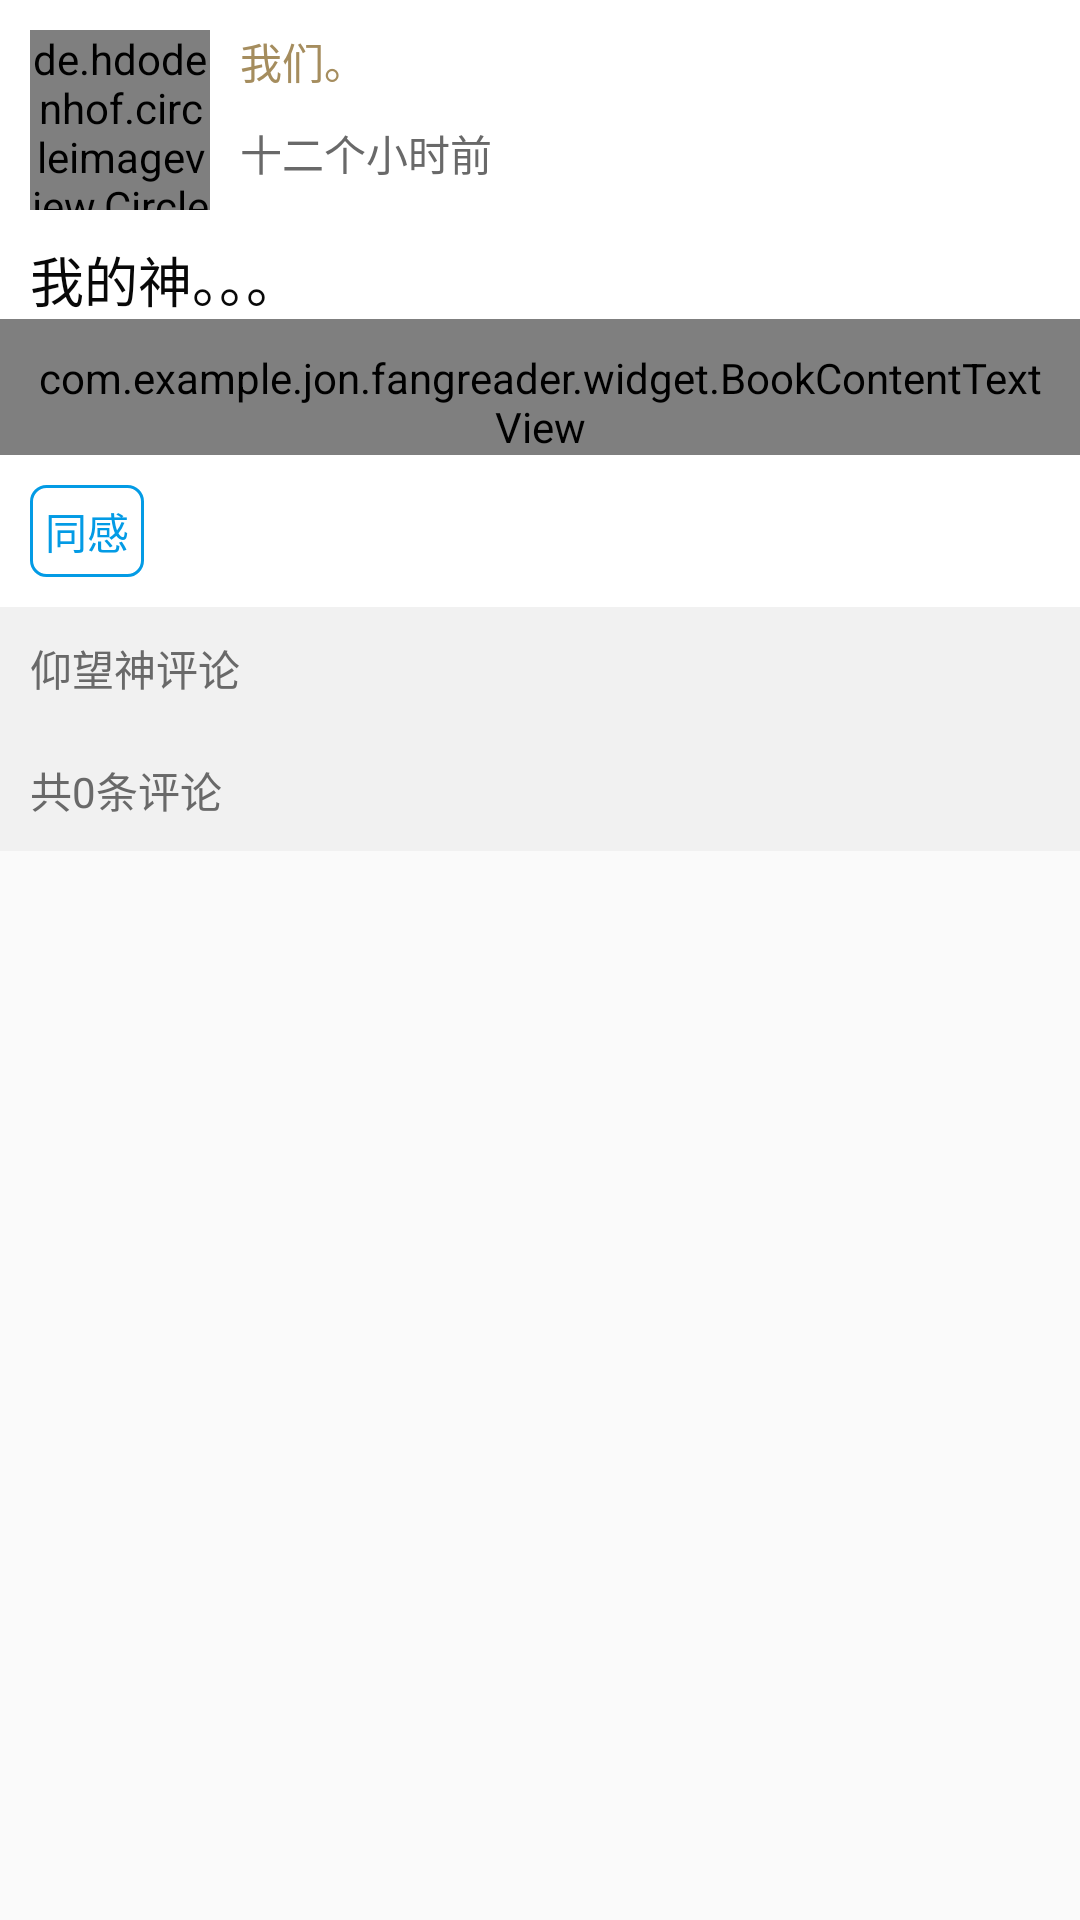

This screen was rendered from an Android layout file. Write that file and the resources it references.
<!-- AndroidManifest.xml: application theme AppTheme -->
<!-- res/layout/activity_discussiondetail_header.xml -->
<?xml version="1.0" encoding="utf-8"?>
<LinearLayout xmlns:android="http://schemas.android.com/apk/res/android"
    android:orientation="vertical"
    android:layout_width="match_parent"
    android:layout_height="wrap_content">
    <RelativeLayout
        android:paddingTop="10dp"
        android:paddingLeft="10dp"
        android:paddingRight="10dp"
        android:background="@color/normal_background"
        android:layout_width="match_parent"
        android:layout_height="wrap_content">
        <de.hdodenhof.circleimageview.CircleImageView
            android:scaleType="centerCrop"
            android:layout_marginEnd="10dp"
            android:src="@mipmap/avatar_default"
            android:id="@+id/iv_discussiondetail_pic"
            android:layout_width="60dp"
            android:layout_height="60dp" />
        <TextView
            android:id="@+id/tv_discussiondetail_name"
            android:layout_toRightOf="@id/iv_discussiondetail_pic"
            android:layout_width="wrap_content"
            android:layout_height="wrap_content"
            android:text="我们。"
            android:textColor="@color/light_coffee" />
        <TextView
            android:id="@+id/tv_discussiondetail_time"
            android:layout_toRightOf="@id/iv_discussiondetail_pic"
            android:layout_below="@id/tv_discussiondetail_name"
            android:layout_marginTop="10dp"
            android:textColor="@color/second_title"
            android:text="十二个小时前"
            android:layout_width="wrap_content"
            android:layout_height="wrap_content" />

    </RelativeLayout>

    <TextView
        android:paddingStart="10dp"
        android:paddingEnd="10dp"
        android:background="@color/normal_background"
        android:paddingTop="10dp"
        android:layout_width="match_parent"
        android:layout_height="wrap_content"
        android:textColor="@color/first_title"
        android:text="我的神。。。"
        android:textSize="18sp"
        android:id="@+id/tv_discussiondetail_title"/>

    <com.example.jon.fangreader.widget.BookContentTextView
        android:paddingStart="10dp"
        android:paddingEnd="10dp"
        android:paddingTop="10dp"
        android:textColor="@color/second_title"
        android:textSize="18sp"
        android:background="@color/normal_background"
        android:text="你能不能写了，都半年没更新了··············，我的神·················"
        android:layout_width="match_parent"
        android:layout_height="wrap_content"
        android:id="@+id/tv_discussiondetail_content"/>

    <RelativeLayout
        android:paddingStart="10dp"
        android:paddingEnd="10dp"
        android:background="@color/normal_background"
        android:paddingTop="10dp"
        android:paddingBottom="10dp"
        android:layout_width="match_parent"
        android:layout_height="wrap_content">

        <TextView
            android:padding="5dp"
            android:id="@+id/tv_discussiondetail_approve"
            android:layout_width="wrap_content"
            android:layout_height="wrap_content"
            android:text="同感"
            android:background="@drawable/shape_approve_bg"
            android:textColor="@color/light_blue"/>

        <ImageView

            android:id="@+id/iv_discussiondetail_more"
            android:src="@mipmap/post_detail_more"
            android:layout_width="30dp"
            android:layout_height="30dp"
            android:scaleType="centerCrop"
            android:layout_alignParentEnd="true"
            />
        <ImageView
            android:layout_marginEnd="10dp"
            android:src="@mipmap/post_detail_share"
            android:id="@+id/iv_discussiondetail_share"
            android:layout_width="30dp"
            android:layout_height="30dp"
            android:scaleType="centerCrop"
            android:layout_toLeftOf="@id/iv_discussiondetail_more"/>
    </RelativeLayout>

    <TextView
        android:id="@+id/tv_discussiondetail_hotcomment"
        android:padding="10dp"
        android:layout_width="match_parent"
        android:layout_height="wrap_content"
        android:background="@color/second_background"
        android:textColor="@color/second_title"
        android:text="仰望神评论"/>
    <android.support.v7.widget.RecyclerView
        android:id="@+id/rv_discussiondetail_hotcomment_container"
        android:layout_width="match_parent"
        android:layout_height="wrap_content"/>
    <TextView
        android:padding="10dp"
        android:background="@color/second_background"
        android:id="@+id/tv_discussiondetail_comment"
        android:layout_width="match_parent"
        android:layout_height="wrap_content"
        android:textColor="@color/second_title"
        android:text="共0条评论" />

</LinearLayout>
<!-- resources referenced by this layout -->
<resources>
  <color name="first_title">#080808</color>
  <color name="light_blue">#039BE5</color>
  <color name="light_coffee">#A58D5E</color>
  <color name="normal_background">#FFFFFFFF</color>
  <color name="second_background">#f1f1f1</color>
  <color name="second_title">#696969</color>
  <!-- drawable shape_approve_bg (drawable) -->
  <?xml version="1.0" encoding="utf-8"?>
  <shape xmlns:android="http://schemas.android.com/apk/res/android"
      android:shape="rectangle">
      <solid android:color="@color/white"/>
      <corners android:radius="5dp"/>
      <stroke android:color="@color/light_blue"
          android:width="1dp"/>
  
  </shape>
  <style name="AppTheme" parent="Theme.AppCompat.DayNight.NoActionBar">
          
          <item name="colorPrimary">@color/colorPrimary</item>
          <item name="colorPrimaryDark">@color/colorPrimaryDark</item>
          <item name="colorAccent">@color/colorAccent</item>
  
          <item name="android:windowTranslucentStatus">true</item>
          <item name="colorControlNormal">@color/colorSelected</item>
      </style>
  <color name="white">#ffffffff</color>
  <color name="colorPrimary">#c97e3d</color>
  <color name="colorPrimaryDark">#a75f35</color>
  <color name="colorAccent">#4e2c18</color>
  <color name="colorSelected">#402413</color>
</resources>
